10-way image classification set "spectrograms" from GitHub (ethansheridansmith/AAI); label vocabulary: blues, classical, country, disco, hip-hop, jazz, metal, pop, reggae, rock.

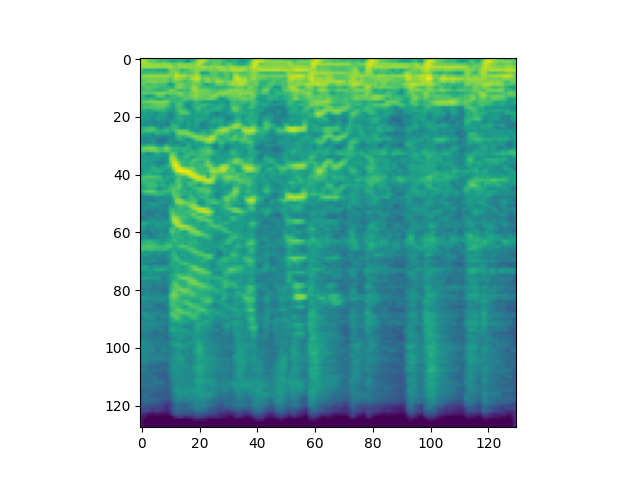
Label: blues

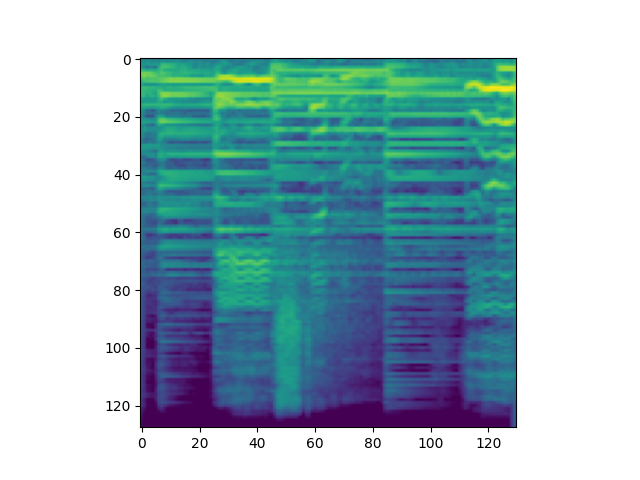
Label: country

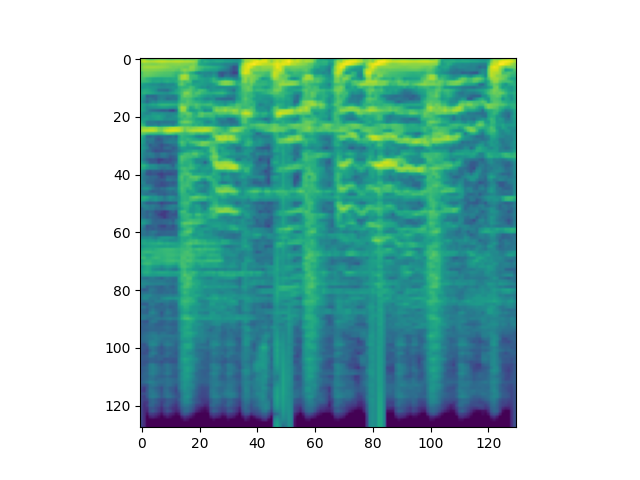
Label: hip-hop

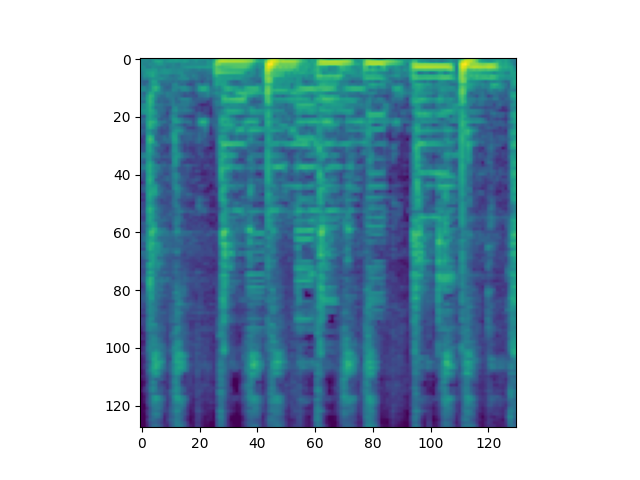
Label: reggae

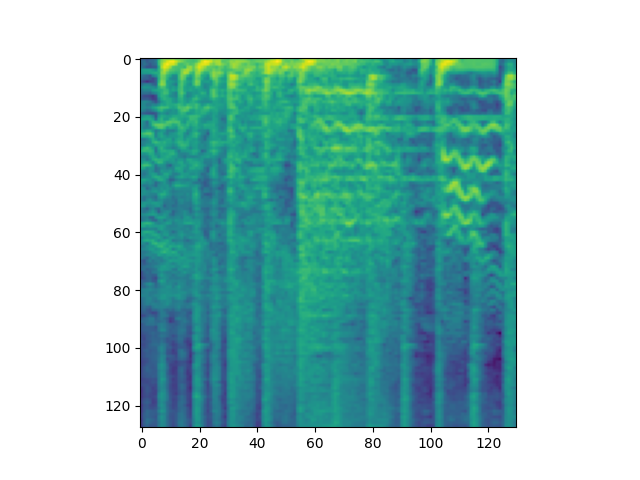
Label: pop

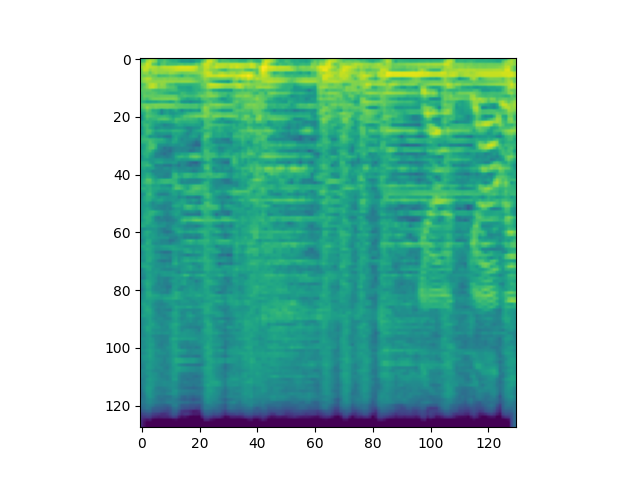
Label: rock
